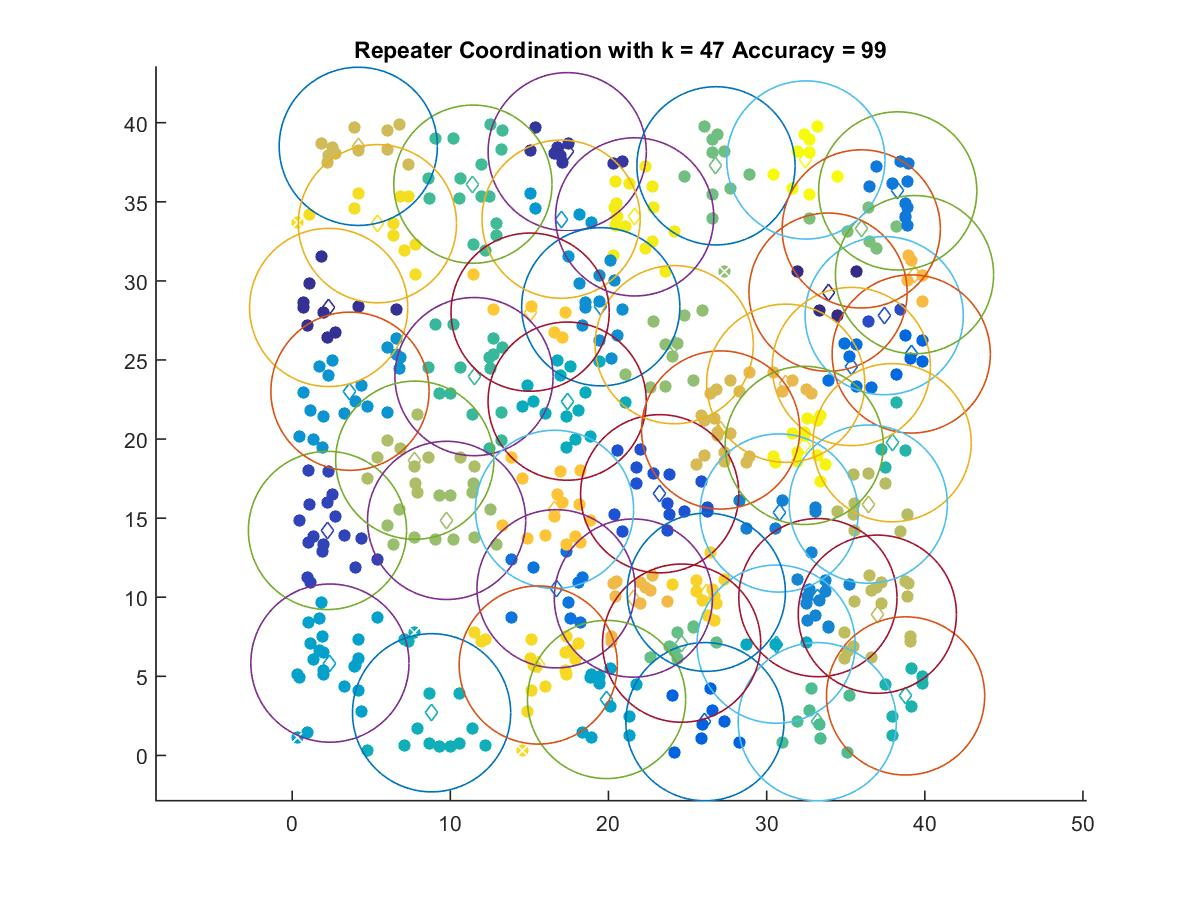

The file beside this chart, header and first rows:
33.882, 29.288
2.307, 28.32
17.39, 38.17
2.233, 14.22
37.43, 27.8
23.24, 16.54
26.1, 2.131
39.14, 25.38
35.35, 24.59
16.69, 10.53
38.29, 35.69
30.79, 15.33
33.24, 9.975
19.51, 28.36
3.655, 23.02
17, 33.9
2.387, 5.834
19.88, 3.534
30.6, 7.034
17.39, 22.4
8.815, 2.694
38.78, 3.76
37.93, 19.77
11.5, 23.95
11.43, 36.12
33.2, 2.131
24.62, 7.096
26.8, 37.28
35.98, 33.29
24.16, 25.97
9.766, 14.86
7.75, 18.66
36.42, 15.89
37, 8.927
4.18, 38.51
27.09, 20.57
31.21, 23.53
21.57, 9.946
39.35, 30.39
16.59, 15.56
15.04, 28.02
26.18, 10.31
15.56, 5.715
5.391, 33.62
21.66, 34.05
32.38, 19.6
32.48, 37.65
